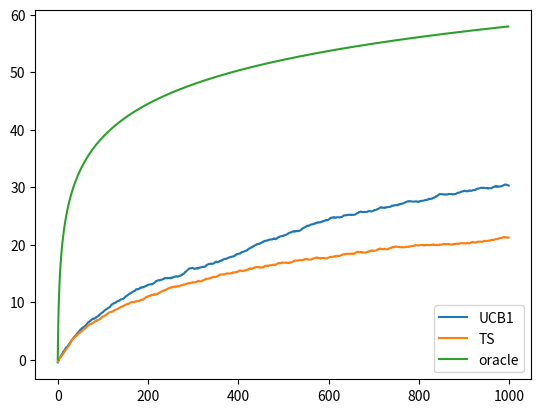

This chart was generated by the following Python code:
import numpy as np
import matplotlib.pyplot as plt
from scipy.stats import bernoulli
# import seaborn as sns
import time


class ArmBernoulli():
    """Bernoulli arm"""

    def __init__(self, p):
        """
        p: Bernoulli parameter
        """
        self.p = p
        self.mean = p
        self.var = p * (1 - p)

    def sample(self):
        reward = (np.random.random() < self.p) * 1
        return reward


class ArmBeta():
    """arm having a Beta distribution"""

    def __init__(self, a, b):
        """
        a: first beta parameter
        b: second beta parameter
        """
        self.a = a
        self.b = b
        self.mean = a / (a + b)
        self.var = (a * b) / ((a + b) ** 2 * (a + b + 1))

    def sample(self):
        reward = np.random.beta(self.a, self.b)
        return reward


class ArmExp():
    """arm with trucated exponential distribution"""

    def __init__(self, lambd):
        """
        lambd: parameter of the exponential distribution
        """
        self.lambd = lambd
        self.mean = (1 / lambd) * (1 - np.exp(-lambd))
        self.var = 1  # compute it yourself!

    def sample(self):
        reward = min(-1 / self.lambd * np.log(np.random.random()), 1)
        return reward


def simu(p):
    """
    draw a sample of a finite-supported distribution that takes value
    k with porbability p(k)
    p: a vector of probabilities
    """
    q = p.cumsum()
    u = np.random.random()
    i = 0
    while u > q[i]:
        i += 1
        if i >= len(q):
            raise ValueError("p does not sum to 1")
    return i


class ArmFinite():
    """arm with finite support"""

    def __init__(self, X, P):
        """
        X: support of the distribution
        P: associated probabilities
        """
        self.X = np.array(X)
        self.P = np.array(P)
        self.mean = (self.X * self.P).sum()
        self.var = (self.X ** 2 * self.P).sum() - self.mean ** 2

    def sample(self):
        i = simu(self.P)
        reward = self.X[i]
        return reward


class MultiArmBandit:
    """a multi arm bandit"""

    def __init__(self, arms):
        """
        :param arms: list of arms
        :return: a MultiArmBandit object
        """
        self.arms = arms
        self.N = len(arms)
        self.means = [arm.mean for arm in arms]
        self.mu_max = np.max(self.means)

    def display_means(self):
        print(self.means)


def UCB1(mab, T=5000):
    """
    UCB1 algorithms
    :param mab: a MultiArmBandit object
    :param T: number of iterations
    :return: rew, draws : rewards and draws at each step until T
    """
    # init
    K = mab.N  # number of arms
    arms = mab.arms
    rew = np.zeros(T)
    draws = np.zeros(T)
    N = np.zeros(K)
    S = np.zeros(K)

    for t in range(K):
        reward = arms[t].sample()
        N[t] += 1
        S[t] += reward
        rew[t] = reward
        draws[t] = t

    for t in range(K, T):
        A = np.argmax(S / N + np.sqrt(np.log(t) / (2 * N)))
        reward = arms[A].sample()
        N[A] += 1
        S[A] += reward
        rew[t] = reward
        draws[t] = A

    # rint(S / N)
    return rew, draws


def TS(mab, T=5000):
    """
    Thompson sampling algorithm
    :param mab: a MultiArmBandit object
    :param T: number of iterations
    :return: rew, draws : rewards and draws at each step until T
    """
    K = mab.N  # number of arms
    arms = mab.arms
    rew = np.zeros(T)
    draws = np.zeros(T)
    N = np.zeros(K)
    S = np.zeros(K)

    for t in range(T):
        A = np.argmax(np.array([np.random.beta(S[a] + 1, N[a] - S[a] + 1) for a in range(K)]))
        reward = arms[A].sample()
        N[A] += 1
        S[A] += reward
        rew[t] = reward
        draws[t] = A

    # print(S / N)
    return rew, draws


def naif(mab, T=5000):
    """

    :param mab:
    :param T:
    :return:
    """
    K = mab.N  # number of arms
    arms = mab.arms
    rew = np.zeros(T)
    draws = np.zeros(T)
    N = np.zeros(K)
    S = np.zeros(K)

    for t in range(K):
        reward = arms[t].sample()
        N[t] += 1
        S[t] += reward
        rew[t] = reward
        draws[t] = t

    for t in range(T):
        A = np.argmax(S / N)
        reward = arms[A].sample()
        N[A] += 1
        S[A] += reward
        rew[t] = reward
        draws[t] = A

    # print(S / N)
    return rew, draws


def regret_estimator(method, mab, nb_simul=100, T=5000):
    cumsum = np.zeros((nb_simul, T))
    for n in range(nb_simul):
        rew, _ = method(mab, T)
        cumsum[n] = np.cumsum(rew)
    return np.arange(T) * mab.mu_max - np.mean(cumsum, axis=0)


def kl(x, y):
    return x * np.log(x / y) + (1 - x) * np.log((1 - x) / (1 - y))


def C(p):
    """
    returns the lay and robbing lower bound
    :param p: array of a MultiArmBandit means
    :return: C(p)
    """
    p_star = np.max(p)
    return np.sum([(p_star - p_a) / kl(p_a, p_star) for p_a in p if p_a != p_star])


def general_TS(mab, T=5000):
    """
    Thompson sampling algorithm for general stochastic MABs
    For this, we reuse the same formulation as for binary MABs, but by adding a rejection sampling,
    to adapt it to the arms distribution.
    This algorithm works also for binary MABs
    :param mab: a general MultiArmBandit object
    :param T: number of iterations
    :return: rew, draws : rewards and draws at each step until T
    """
    K = mab.N  # number of arms
    arms = mab.arms
    rew = np.zeros(T)
    draws = np.zeros(T)
    N = np.zeros(K)
    S = np.zeros(K)

    for t in range(T):
        A = np.argmax(np.array([np.random.beta(S[a] + 1, N[a] - S[a] + 1) for a in range(K)]))
        reward = arms[A].sample()
        N[A] += 1
        S[A] += bernoulli.rvs(reward)
        rew[t] = reward
        draws[t] = A

    # print(S / N)
    return rew, draws


def plot_regret(mab, nb_simul=100, T=5000, plot_naif=False):
    """
    plot regrets for UCB1, general_TS, and naif if wanted.
    :param mab: a general MAB object
    :param nb_simul: number of simulations
    :param T: horizon
    :return: None, plots the regret curves
    """

    print('means :', mab.means)

    reg_UCB1 = regret_estimator(UCB1, mab, nb_simul=nb_simul, T=T)
    # reg_TS_gen = regret_estimator(general_TS, mab, nb_simul=nb_simul, T=T)
    reg_TS = regret_estimator(TS, mab, nb_simul=nb_simul, T=T)
    reg_naif = regret_estimator(naif, mab, nb_simul=nb_simul, T=T)

    # Oracle with Lai and Robbins lower bound
    oracle = C(mab.means) * np.log(np.arange(1, T))

    fig = plt.figure()
    plt.plot(reg_UCB1, label='UCB1')
    plt.plot(reg_TS, label='TS')
    # plt.plot(reg_TS_gen, label='general TS')
    if plot_naif:
        plt.plot(reg_naif, label='naif')
    plt.plot(oracle, label='oracle')
    plt.legend(loc=4)
    # sns.despine(fig)
    plt.show()
    return fig


start = time.time()

Arm1 = ArmBernoulli(0.5)
Arm2 = ArmBernoulli(0.3)
Arm3 = ArmBernoulli(0.25)
Arm4 = ArmBernoulli(0.1)
mab1 = MultiArmBandit([Arm1, Arm2, Arm3, Arm4])
# plot_regret(mab1)



mab2 = MultiArmBandit([ArmBernoulli(0.9), ArmBernoulli(0.1)])
# plot_regret(mab2)
start = time.time()
plot_regret(MultiArmBandit([ArmBeta(0.5, 0.5), ArmExp(4), ArmBernoulli(0.4), ArmExp(5)]), nb_simul=100, T=1000)
print(time.time() - start)